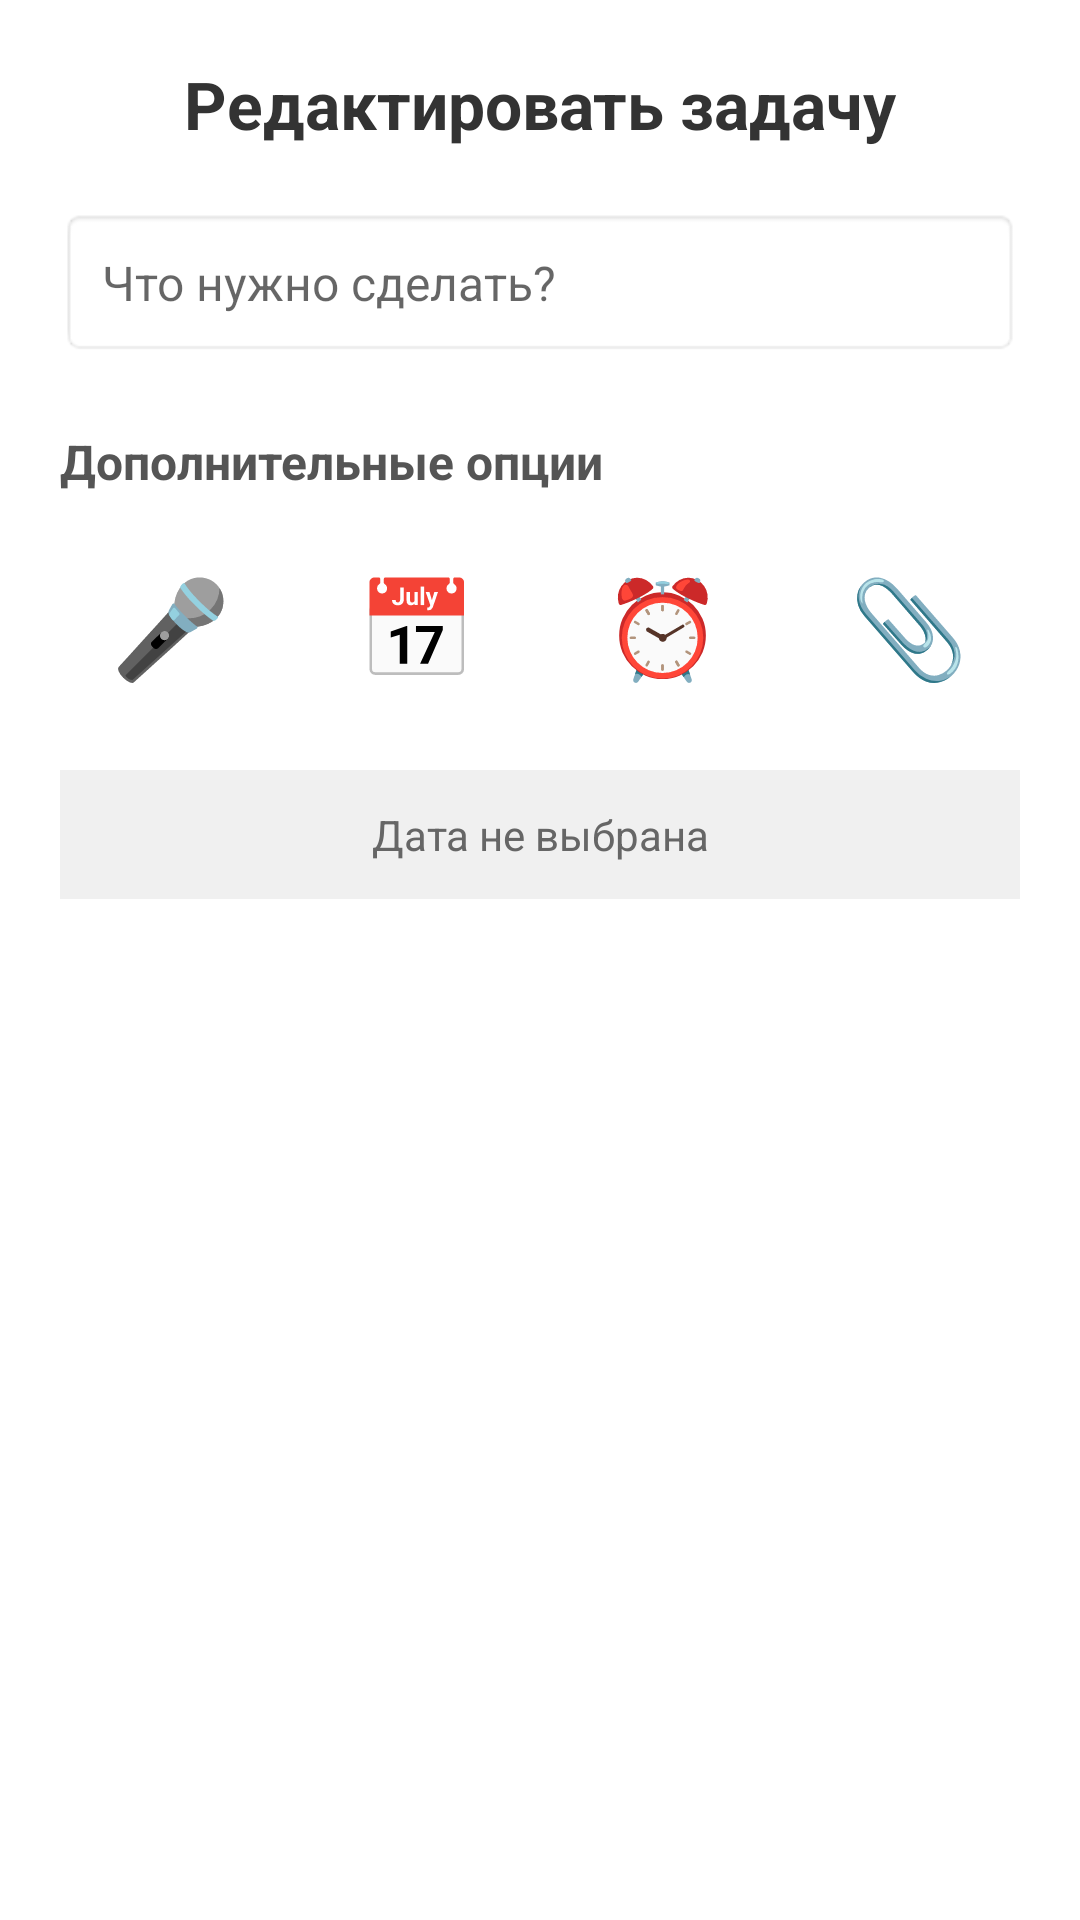

Here is an Android app screen rendered from its layout file. Give the layout XML and the strings, colors and styles it references.
<!-- AndroidManifest.xml: application theme Theme.MyToDoList2 -->
<!-- res/layout/dialog_edit_task.xml -->
<?xml version="1.0" encoding="utf-8"?>
<ScrollView xmlns:android="http://schemas.android.com/apk/res/android"
    android:layout_width="match_parent"
    android:layout_height="wrap_content"
    android:background="#FFFFFF">

    <LinearLayout
        android:layout_width="match_parent"
        android:layout_height="wrap_content"
        android:orientation="vertical"
        android:padding="20dp">

        <TextView
            android:layout_width="match_parent"
            android:layout_height="wrap_content"
            android:text="Редактировать задачу"
            android:textSize="22sp"
            android:textStyle="bold"
            android:textColor="#333333"
            android:gravity="center"
            android:layout_marginBottom="20dp" />

        <EditText
            android:id="@+id/editTaskText"
            android:layout_width="match_parent"
            android:layout_height="wrap_content"
            android:hint="Что нужно сделать?"
            android:inputType="textMultiLine"
            android:maxLines="4"
            android:padding="14dp"
            android:textSize="16sp"
            android:background="@android:drawable/editbox_background"
            android:layout_marginBottom="16dp" />

        <TextView
            android:layout_width="match_parent"
            android:layout_height="wrap_content"
            android:text="Дополнительные опции"
            android:textSize="16sp"
            android:textStyle="bold"
            android:textColor="#555555"
            android:layout_marginTop="8dp"
            android:layout_marginBottom="12dp" />

        <LinearLayout
            android:layout_width="match_parent"
            android:layout_height="wrap_content"
            android:orientation="horizontal"
            android:layout_marginBottom="16dp"
            android:gravity="center"
            android:weightSum="4">

            <Button
                android:id="@+id/buttonEditVoice"
                android:layout_width="0dp"
                android:layout_height="64dp"
                android:layout_weight="1"
                android:layout_marginEnd="4dp"
                android:text="🎤"
                android:textSize="32sp"
                android:padding="8dp"
                android:minWidth="0dp"
                android:gravity="center"
                style="@style/Widget.Material3.Button" />

            <Button
                android:id="@+id/buttonEditDate"
                android:layout_width="0dp"
                android:layout_height="64dp"
                android:layout_weight="1"
                android:layout_marginStart="4dp"
                android:layout_marginEnd="4dp"
                android:text="📅"
                android:textSize="32sp"
                android:padding="8dp"
                android:minWidth="0dp"
                android:gravity="center"
                style="@style/Widget.Material3.Button" />

            <Button
                android:id="@+id/buttonEditTime"
                android:layout_width="0dp"
                android:layout_height="64dp"
                android:layout_weight="1"
                android:layout_marginStart="4dp"
                android:layout_marginEnd="4dp"
                android:text="⏰"
                android:textSize="32sp"
                android:padding="8dp"
                android:minWidth="0dp"
                android:gravity="center"
                style="@style/Widget.Material3.Button" />

            <Button
                android:id="@+id/buttonEditAttach"
                android:layout_width="0dp"
                android:layout_height="64dp"
                android:layout_weight="1"
                android:layout_marginStart="4dp"
                android:text="📎"
                android:textSize="32sp"
                android:padding="8dp"
                android:minWidth="0dp"
                android:gravity="center"
                style="@style/Widget.Material3.Button" />

        </LinearLayout>

        <TextView
            android:id="@+id/textEditDate"
            android:layout_width="match_parent"
            android:layout_height="wrap_content"
            android:text="Дата не выбрана"
            android:textSize="14sp"
            android:textColor="#666666"
            android:gravity="center"
            android:padding="12dp"
            android:background="#F0F0F0"
            android:layout_marginBottom="16dp" />

        <LinearLayout
            android:id="@+id/fileManageLayout"
            android:layout_width="match_parent"
            android:layout_height="wrap_content"
            android:orientation="vertical"
            android:layout_marginBottom="16dp"
            android:visibility="gone">

            <TextView
                android:layout_width="match_parent"
                android:layout_height="wrap_content"
                android:text="Прикреплённый файл:"
                android:textSize="14sp"
                android:textColor="#666666"
                android:layout_marginBottom="8dp" />

            <TextView
                android:id="@+id/textEditFile"
                android:layout_width="match_parent"
                android:layout_height="wrap_content"
                android:text=""
                android:textSize="14sp"
                android:textColor="#4CAF50"
                android:gravity="center"
                android:padding="12dp"
                android:background="#F0F0F0"
                android:layout_marginBottom="12dp" />

            

        </LinearLayout>

    </LinearLayout>

</ScrollView>
<!-- resources referenced by this layout -->
<resources>
  <style name="Theme.MyToDoList2" parent="Theme.AppCompat.Light.NoActionBar">
          <item name="colorPrimary">#4CAF50</item>
          <item name="colorPrimaryDark">#388E3C</item>
          <item name="colorAccent">#2196F3</item>
          <item name="android:windowBackground">@android:color/white</item>
          <item name="windowNoTitle">true</item>
          <item name="windowActionBar">false</item>
      </style>
</resources>
